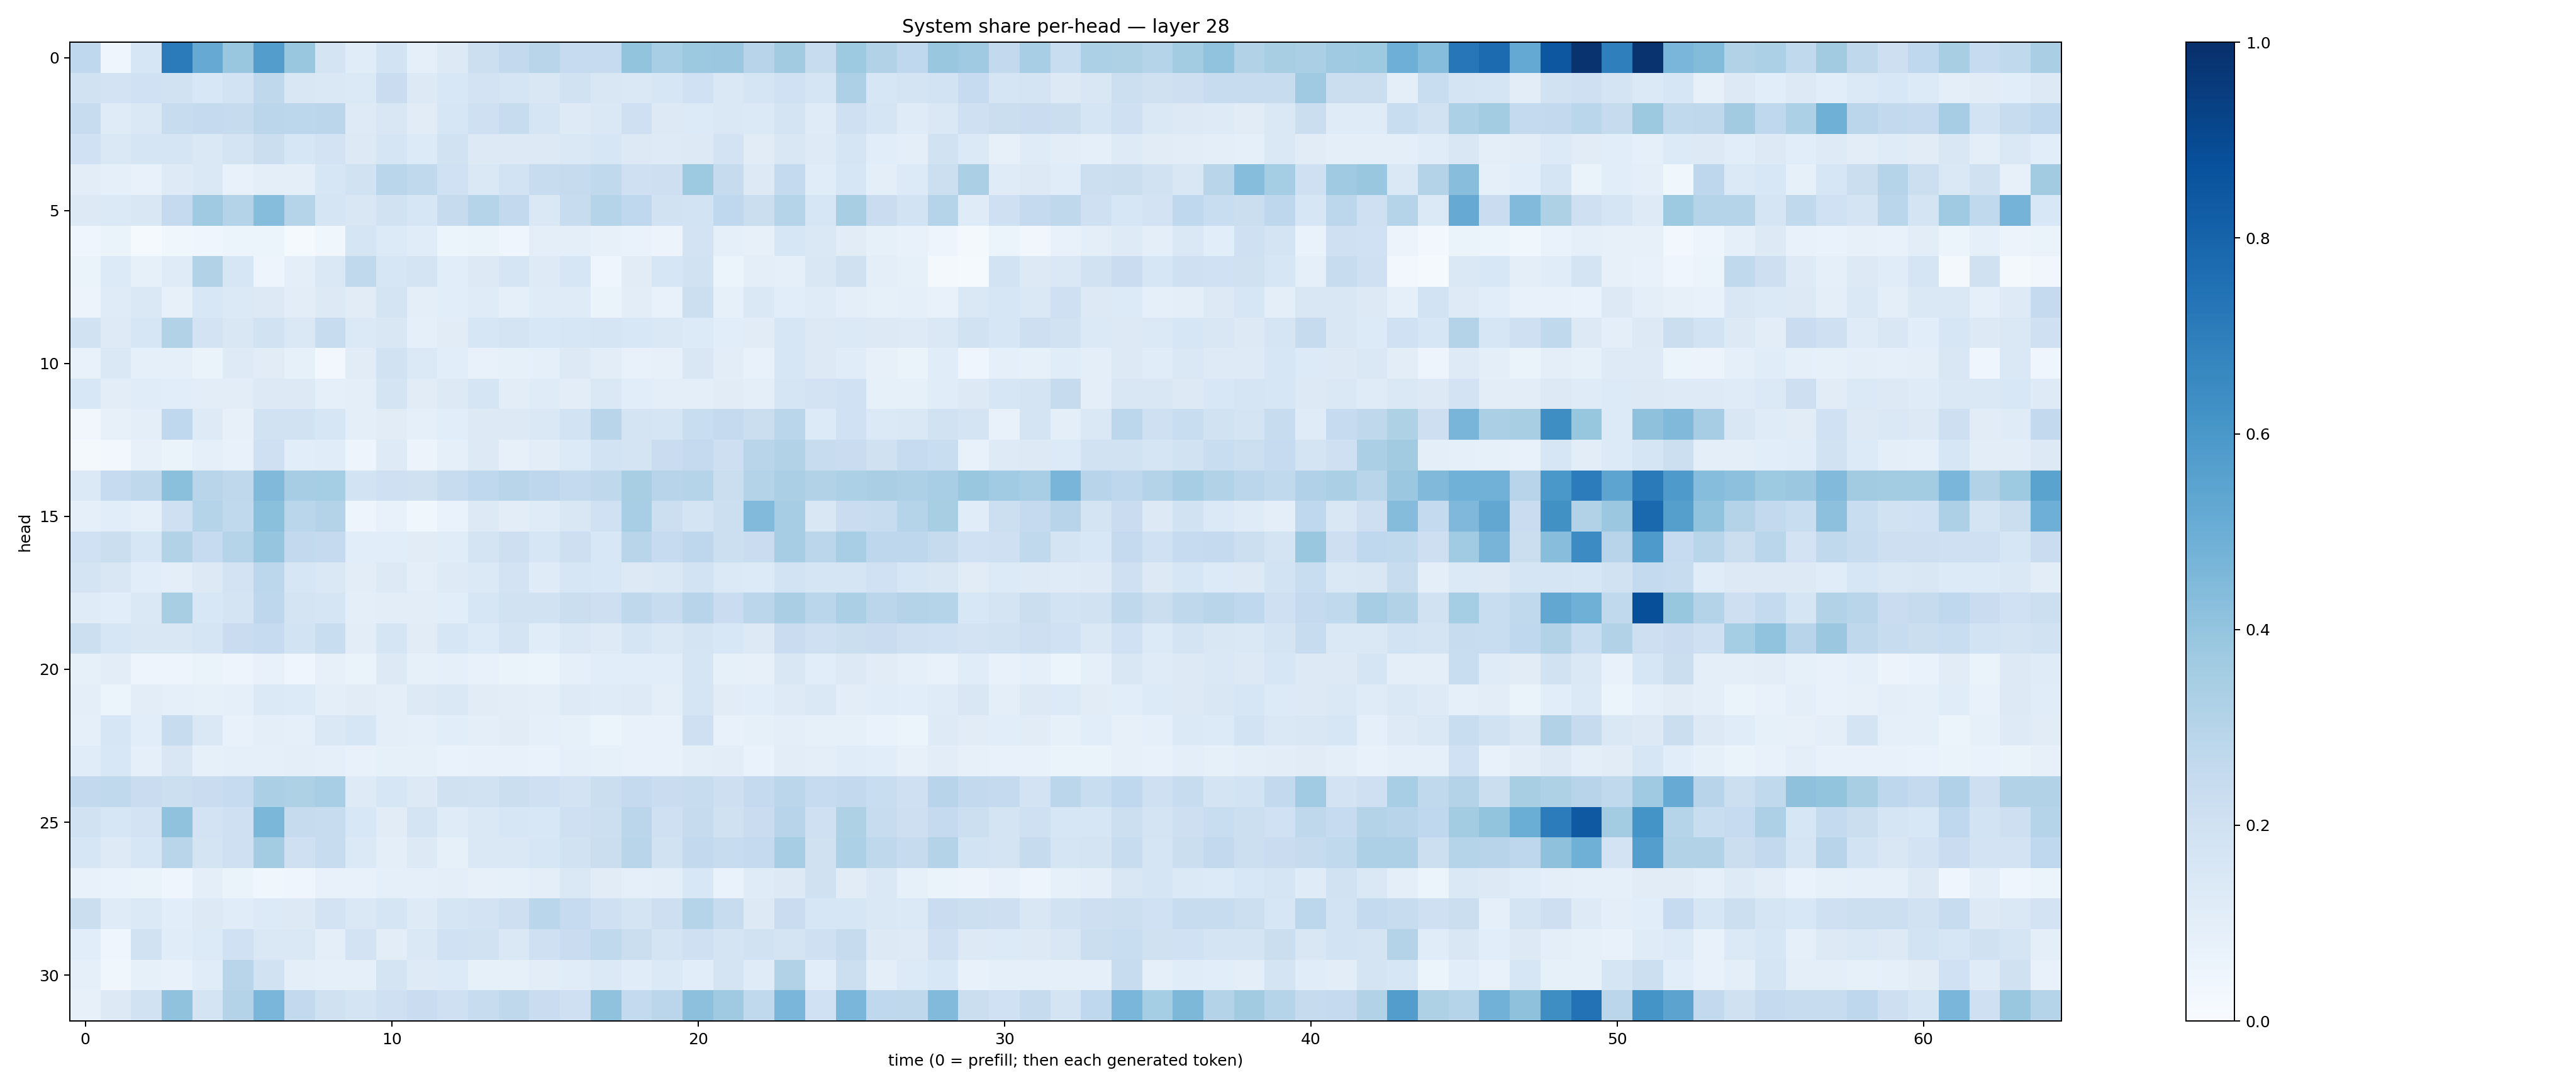

The data file committed next to this chart (first rows):
0.26820263, 0.045456562, 0.15929462, 0.7084593, 0.5126161, 0.38819352, 0.5723195, 0.3846509, 0.17748742, 0.11521447, 0.1843529, 0.091635235, 0.12995672, 0.21612053, 0.25968024, 0.2903968, 0.24942642, 0.24631341, 0.40214446, 0.3462601, 0.37749892, 0.3817225, 0.29518834, 0.3626144
0.1937, 0.1828, 0.2017, 0.1894, 0.1557, 0.1848, 0.2725, 0.1487, 0.1453, 0.1375, 0.228, 0.1264, 0.1531, 0.1806, 0.1653, 0.1517, 0.1948, 0.1498, 0.1435, 0.1608, 0.2024, 0.1481, 0.1669, 0.1997
0.2365, 0.1201, 0.1425, 0.2344, 0.2523, 0.2445, 0.2846, 0.2783, 0.2843, 0.1214, 0.1513, 0.1119, 0.1598, 0.2063, 0.2377, 0.1655, 0.1217, 0.1432, 0.2089, 0.1269, 0.1338, 0.1418, 0.1394, 0.1795
0.2009, 0.1476, 0.1644, 0.1644, 0.1468, 0.1757, 0.2195, 0.1585, 0.1836, 0.1274, 0.1703, 0.1347, 0.1932, 0.1308, 0.1322, 0.1319, 0.1415, 0.164, 0.1274, 0.1242, 0.1307, 0.1826, 0.1104, 0.1502
0.1031, 0.09129, 0.07695, 0.1221, 0.1406, 0.07658, 0.09863, 0.09579, 0.1587, 0.1952, 0.2884, 0.262, 0.2007, 0.1425, 0.1872, 0.2357, 0.2437, 0.2633, 0.2077, 0.2134, 0.3749, 0.2434, 0.1274, 0.2577
0.1306, 0.1392, 0.1508, 0.2538, 0.3689, 0.3073, 0.4298, 0.303, 0.1676, 0.151, 0.1916, 0.1581, 0.2432, 0.3001, 0.2581, 0.1416, 0.2356, 0.3026, 0.2672, 0.1918, 0.1855, 0.2689, 0.2201, 0.3001
0.04335, 0.06573, 0.01307, 0.03538, 0.04315, 0.05243, 0.05324, 0.0129, 0.03799, 0.1696, 0.1337, 0.1135, 0.06018, 0.06559, 0.04177, 0.09881, 0.1006, 0.08112, 0.06929, 0.05769, 0.1816, 0.09253, 0.08129, 0.1602
0.06459, 0.1352, 0.08436, 0.1183, 0.3112, 0.162, 0.04838, 0.09605, 0.142, 0.2635, 0.164, 0.1733, 0.1055, 0.1321, 0.1703, 0.122, 0.1605, 0.0403, 0.1104, 0.1592, 0.1904, 0.05339, 0.1012, 0.08986
0.0578, 0.1195, 0.141, 0.08063, 0.1526, 0.1373, 0.1309, 0.1045, 0.1316, 0.1117, 0.1781, 0.1006, 0.1072, 0.1204, 0.0934, 0.1184, 0.1188, 0.06602, 0.102, 0.07353, 0.2179, 0.08354, 0.1416, 0.1092
0.188, 0.1215, 0.1567, 0.3142, 0.1829, 0.1513, 0.1891, 0.1417, 0.238, 0.1373, 0.1522, 0.09298, 0.1095, 0.1618, 0.173, 0.153, 0.158, 0.1695, 0.1553, 0.1441, 0.1332, 0.1085, 0.1117, 0.1573
0.07188, 0.145, 0.08742, 0.08872, 0.06497, 0.1221, 0.1111, 0.08462, 0.02641, 0.1095, 0.1907, 0.1375, 0.1079, 0.07575, 0.08588, 0.09118, 0.1291, 0.1046, 0.07607, 0.07898, 0.1495, 0.1041, 0.07429, 0.1575
0.1544, 0.1019, 0.1155, 0.1071, 0.1024, 0.1028, 0.1263, 0.1255, 0.08923, 0.09861, 0.1752, 0.1122, 0.1274, 0.1658, 0.103, 0.1175, 0.1037, 0.1445, 0.1093, 0.09491, 0.09937, 0.1099, 0.09819, 0.1664
0.03398, 0.08067, 0.09384, 0.2662, 0.1224, 0.08012, 0.1951, 0.1894, 0.1586, 0.1008, 0.1124, 0.09371, 0.108, 0.1309, 0.1318, 0.141, 0.1852, 0.293, 0.1723, 0.1653, 0.2321, 0.2506, 0.2192, 0.2854
0.02155, 0.02367, 0.07871, 0.06423, 0.08608, 0.07176, 0.2084, 0.106, 0.1158, 0.04943, 0.1229, 0.05504, 0.09091, 0.1264, 0.08011, 0.1021, 0.1341, 0.1874, 0.1785, 0.2279, 0.2502, 0.2117, 0.2913, 0.3124
0.1372, 0.2499, 0.2722, 0.4197, 0.2896, 0.2712, 0.4469, 0.351, 0.355, 0.1839, 0.2055, 0.1964, 0.2366, 0.2687, 0.291, 0.2758, 0.2576, 0.2699, 0.3399, 0.2935, 0.2994, 0.222, 0.3072, 0.335
0.09106, 0.1093, 0.0918, 0.2072, 0.2991, 0.2646, 0.4187, 0.2867, 0.3086, 0.04779, 0.07709, 0.03808, 0.06662, 0.1312, 0.1035, 0.1174, 0.1511, 0.2011, 0.346, 0.2178, 0.1796, 0.2176, 0.4429, 0.3493
0.2024, 0.2203, 0.1582, 0.3107, 0.2463, 0.3008, 0.3973, 0.2616, 0.2536, 0.1061, 0.1062, 0.1099, 0.1133, 0.1746, 0.2113, 0.1623, 0.2143, 0.156, 0.2915, 0.2497, 0.2754, 0.2181, 0.2289, 0.3501
0.1766, 0.152, 0.1064, 0.09665, 0.1299, 0.1831, 0.2804, 0.1569, 0.1453, 0.1016, 0.1263, 0.09543, 0.1232, 0.1401, 0.1817, 0.1194, 0.1618, 0.1528, 0.1309, 0.1409, 0.1861, 0.138, 0.1339, 0.1839
0.1192, 0.1057, 0.1449, 0.3411, 0.1545, 0.1758, 0.2735, 0.1763, 0.1666, 0.1005, 0.1033, 0.1034, 0.1093, 0.1603, 0.1911, 0.1903, 0.2244, 0.2144, 0.2718, 0.2396, 0.2933, 0.2291, 0.2839, 0.3398
0.215, 0.1582, 0.1487, 0.1496, 0.1689, 0.2277, 0.2472, 0.186, 0.2311, 0.1047, 0.17, 0.1113, 0.1593, 0.1349, 0.1796, 0.1166, 0.1465, 0.1225, 0.171, 0.1469, 0.1779, 0.1541, 0.1254, 0.2289
0.08523, 0.1033, 0.05038, 0.04761, 0.06423, 0.04953, 0.07101, 0.04145, 0.08152, 0.06363, 0.1253, 0.08565, 0.09303, 0.07116, 0.06537, 0.06216, 0.08764, 0.1076, 0.1063, 0.1075, 0.1681, 0.08313, 0.08024, 0.1506
0.09416, 0.05138, 0.1054, 0.09345, 0.08405, 0.08922, 0.1403, 0.1357, 0.09473, 0.1103, 0.0969, 0.1273, 0.141, 0.1095, 0.105, 0.09998, 0.1224, 0.1206, 0.1212, 0.0949, 0.1709, 0.1113, 0.1088, 0.1238
0.09024, 0.1628, 0.107, 0.2389, 0.1455, 0.07269, 0.09723, 0.08779, 0.1449, 0.1578, 0.09472, 0.09038, 0.1075, 0.09773, 0.1119, 0.08659, 0.08472, 0.06182, 0.07811, 0.07682, 0.2059, 0.07461, 0.08243, 0.1008
0.1135, 0.1559, 0.09052, 0.1509, 0.08331, 0.08905, 0.09152, 0.09945, 0.09354, 0.07347, 0.08312, 0.08237, 0.06917, 0.07125, 0.07516, 0.06681, 0.09241, 0.08539, 0.07444, 0.07757, 0.1008, 0.1044, 0.06754, 0.1048
0.2609, 0.265, 0.2283, 0.2167, 0.2274, 0.2469, 0.3355, 0.3233, 0.3461, 0.1243, 0.1576, 0.125, 0.1989, 0.1891, 0.2246, 0.207, 0.18, 0.2236, 0.2538, 0.2284, 0.2369, 0.2118, 0.2515, 0.2824
0.1891, 0.1637, 0.1834, 0.4068, 0.1827, 0.2107, 0.4595, 0.2454, 0.2387, 0.1559, 0.1117, 0.1781, 0.1199, 0.1414, 0.1613, 0.1542, 0.2089, 0.216, 0.2841, 0.2056, 0.2457, 0.1989, 0.2283, 0.2935
0.1573, 0.122, 0.1622, 0.2899, 0.1784, 0.2066, 0.3562, 0.2049, 0.242, 0.1375, 0.09919, 0.1318, 0.08526, 0.1442, 0.1462, 0.1611, 0.1894, 0.2225, 0.2903, 0.1905, 0.2601, 0.2392, 0.2525, 0.3494
0.07459, 0.07023, 0.06462, 0.04505, 0.09673, 0.06405, 0.03862, 0.04363, 0.07358, 0.07787, 0.09245, 0.08651, 0.0996, 0.07953, 0.08309, 0.09659, 0.1456, 0.113, 0.08718, 0.1007, 0.1535, 0.06899, 0.1173, 0.1253
0.2244, 0.1177, 0.14, 0.1082, 0.1276, 0.1164, 0.1356, 0.1295, 0.1807, 0.1445, 0.1687, 0.1217, 0.1643, 0.1808, 0.2147, 0.2865, 0.2462, 0.2108, 0.1763, 0.2114, 0.3017, 0.2362, 0.1277, 0.2287
0.108, 0.04401, 0.195, 0.1138, 0.1341, 0.2009, 0.1439, 0.1443, 0.09895, 0.1797, 0.1021, 0.1479, 0.2, 0.1891, 0.146, 0.2055, 0.2277, 0.263, 0.2207, 0.1765, 0.2064, 0.1722, 0.1916, 0.1739
0.08769, 0.03902, 0.08311, 0.0777, 0.1157, 0.2928, 0.1875, 0.1013, 0.09225, 0.08848, 0.1719, 0.1233, 0.1342, 0.08588, 0.08466, 0.1026, 0.1162, 0.1391, 0.1137, 0.1385, 0.1085, 0.1727, 0.1175, 0.3125
0.07982, 0.1291, 0.1901, 0.4092, 0.1735, 0.3057, 0.4648, 0.2616, 0.1972, 0.1763, 0.209, 0.2271, 0.2048, 0.2414, 0.2696, 0.2303, 0.2109, 0.4094, 0.254, 0.2851, 0.4179, 0.3699, 0.2624, 0.4628
